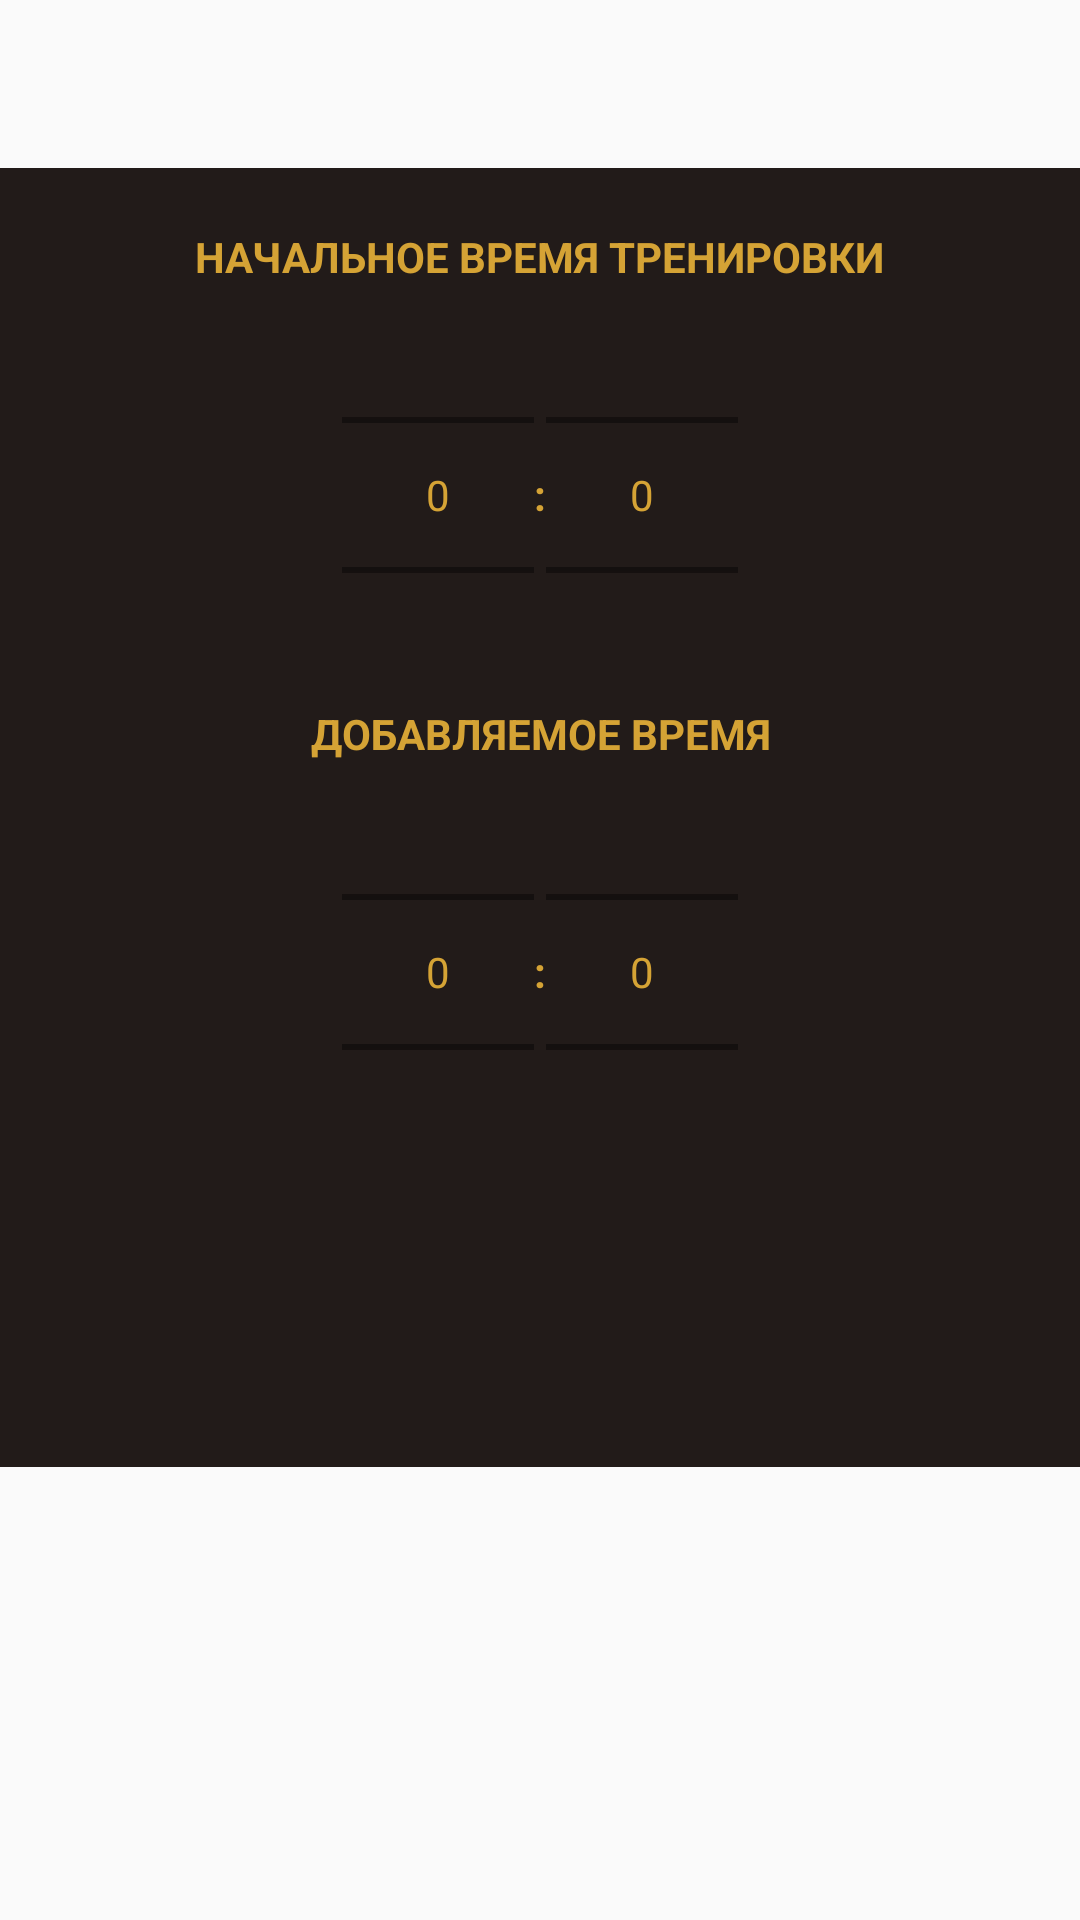

Android layout source for this screen:
<!-- AndroidManifest.xml: application theme AppTheme -->
<!-- res/layout/input_time_dialog.xml -->
<?xml version="1.0" encoding="utf-8"?>
<RelativeLayout xmlns:android="http://schemas.android.com/apk/res/android"
    xmlns:app="http://schemas.android.com/apk/res-auto"
    xmlns:tools="http://schemas.android.com/tools"
    android:layout_width="match_parent"
    android:layout_height="match_parent"
    android:id="@+id/dialog_layout_full">


    <RelativeLayout
        android:id="@+id/dialog_layout"
        android:layout_width="match_parent"
        android:layout_height="wrap_content"
        android:layout_marginTop="?attr/actionBarSize"
        android:background="#221B19"
        android:orientation="vertical"
        android:paddingBottom="30dp"
        android:paddingLeft="25dp"
        android:paddingRight="25dp"
        android:paddingTop="20dp">


        <LinearLayout
            android:layout_width="match_parent"
            android:layout_height="wrap_content"
            android:orientation="vertical"
            android:gravity="center_horizontal">

            <TextView
                android:id="@+id/beginningTime"
                android:layout_width="wrap_content"
                android:layout_height="wrap_content"
                android:gravity="center"
                android:text="НАЧАЛЬНОЕ ВРЕМЯ ТРЕНИРОВКИ"
                android:textColor="@color/colorOrange"
                android:textStyle="bold" />

            <LinearLayout
                android:id="@+id/timer_piker_beginningTime"
                android:layout_width="wrap_content"
                android:layout_height="wrap_content"
                android:layout_marginTop="20dp"
                android:orientation="horizontal"
                android:visibility="visible">

                <NumberPicker
                    android:id="@+id/numberPicker"
                    android:theme="@style/AppTheme.Picker"
                    android:layout_width="wrap_content"
                    android:layout_height="100dp"
                    android:textColor="@color/colorOrange"
                    android:layout_gravity="center_horizontal"
                    android:width="100dp"
                    android:orientation="vertical" />

                <TextView
                    android:layout_width="wrap_content"
                    android:layout_height="wrap_content"
                    android:layout_gravity="center_vertical"
                    android:text=":"
                    android:textColor="@color/colorOrange"
                    android:textStyle="bold" />

                <NumberPicker
                    android:id="@+id/numberPicker2"
                    android:theme="@style/AppTheme.Picker"
                    android:layout_width="wrap_content"
                    android:layout_height="100dp"
                    android:textColor="@color/colorOrange"
                    android:layout_gravity="center_horizontal"
                    android:width="100dp"
                    android:orientation="vertical"
                    android:textStyle="bold" />

            </LinearLayout>

            <TextView
                android:id="@+id/magneticLabel"
                android:layout_width="wrap_content"
                android:layout_height="wrap_content"
                android:layout_marginTop="20dp"
                android:gravity="center"
                android:text="ДОБАВЛЯЕМОЕ ВРЕМЯ"
                android:textColor="@color/colorOrange"
                android:textStyle="bold" />

            <LinearLayout
                android:id="@+id/timer_piker_additionalTime"
                android:layout_width="wrap_content"
                android:layout_height="wrap_content"
                android:layout_marginTop="20dp"
                android:orientation="horizontal"
                android:visibility="visible">

                <NumberPicker
                    android:id="@+id/numberPicker3"
                    android:theme="@style/AppTheme.Picker"
                    android:layout_width="wrap_content"
                    android:layout_height="100dp"
                    android:textColor="@color/colorOrange"
                    android:layout_gravity="center_horizontal"
                    android:width="100dp"
                    android:orientation="vertical" />

                <TextView
                    android:layout_width="wrap_content"
                    android:layout_height="wrap_content"
                    android:layout_gravity="center_vertical"
                    android:text=":"
                    android:textColor="@color/colorOrange"
                    android:textStyle="bold" />

                <NumberPicker
                    android:id="@+id/numberPicker4"
                    android:theme="@style/AppTheme.Picker"
                    android:layout_width="wrap_content"
                    android:layout_height="100dp"
                    android:textColor="@color/colorOrange"
                    android:layout_gravity="center_horizontal"
                    android:width="100dp"
                    android:orientation="vertical"
                    android:textStyle="bold" />

            </LinearLayout>

            <ImageButton
                android:id="@+id/ok_Btn"
                android:layout_width="100dp"
                android:layout_height="60dp"
                android:layout_marginTop="25dp"
                android:background="@android:color/transparent"
                android:clickable="true"
                android:focusable="true"
                android:scaleType="fitCenter"
                app:srcCompat="@drawable/ic_ok_button"
                tools:ignore="VectorDrawableCompat" />

        </LinearLayout>


    </RelativeLayout>


</RelativeLayout>
<!-- resources referenced by this layout -->
<resources>
  <color name="colorOrange">#D5A335</color>
  <!-- drawable ic_ok_button (drawable) -->
  <vector xmlns:android="http://schemas.android.com/apk/res/android"
      android:width="490.85007dp"
      android:height="374.29788dp"
      android:viewportWidth="490.85007"
      android:viewportHeight="374.29788">
    <path
        android:pathData="M89.319,88.757l112.51,113.966l202.723,-202.723l86.298,86.298l-284.936,288l-205.914,-201.796z"
        android:fillColor="#D5A334"/>
  </vector>
  <style name="AppTheme.Picker" parent="Theme.AppCompat.Light.NoActionBar">
          <item name="android:textColorPrimary">@color/colorOrange</item>
      </style>
  <style name="AppTheme" parent="Theme.AppCompat.Light.DarkActionBar">
          
          <item name="colorPrimary">@color/colorPrimaryDark</item>
          <item name="colorPrimaryDark">@color/colorPrimaryDark</item>
          <item name="colorAccent">@color/colorAccent</item>
      </style>
  <color name="colorPrimaryDark">@android:color/black</color>
  <color name="colorAccent">#4BFF00</color>
</resources>
